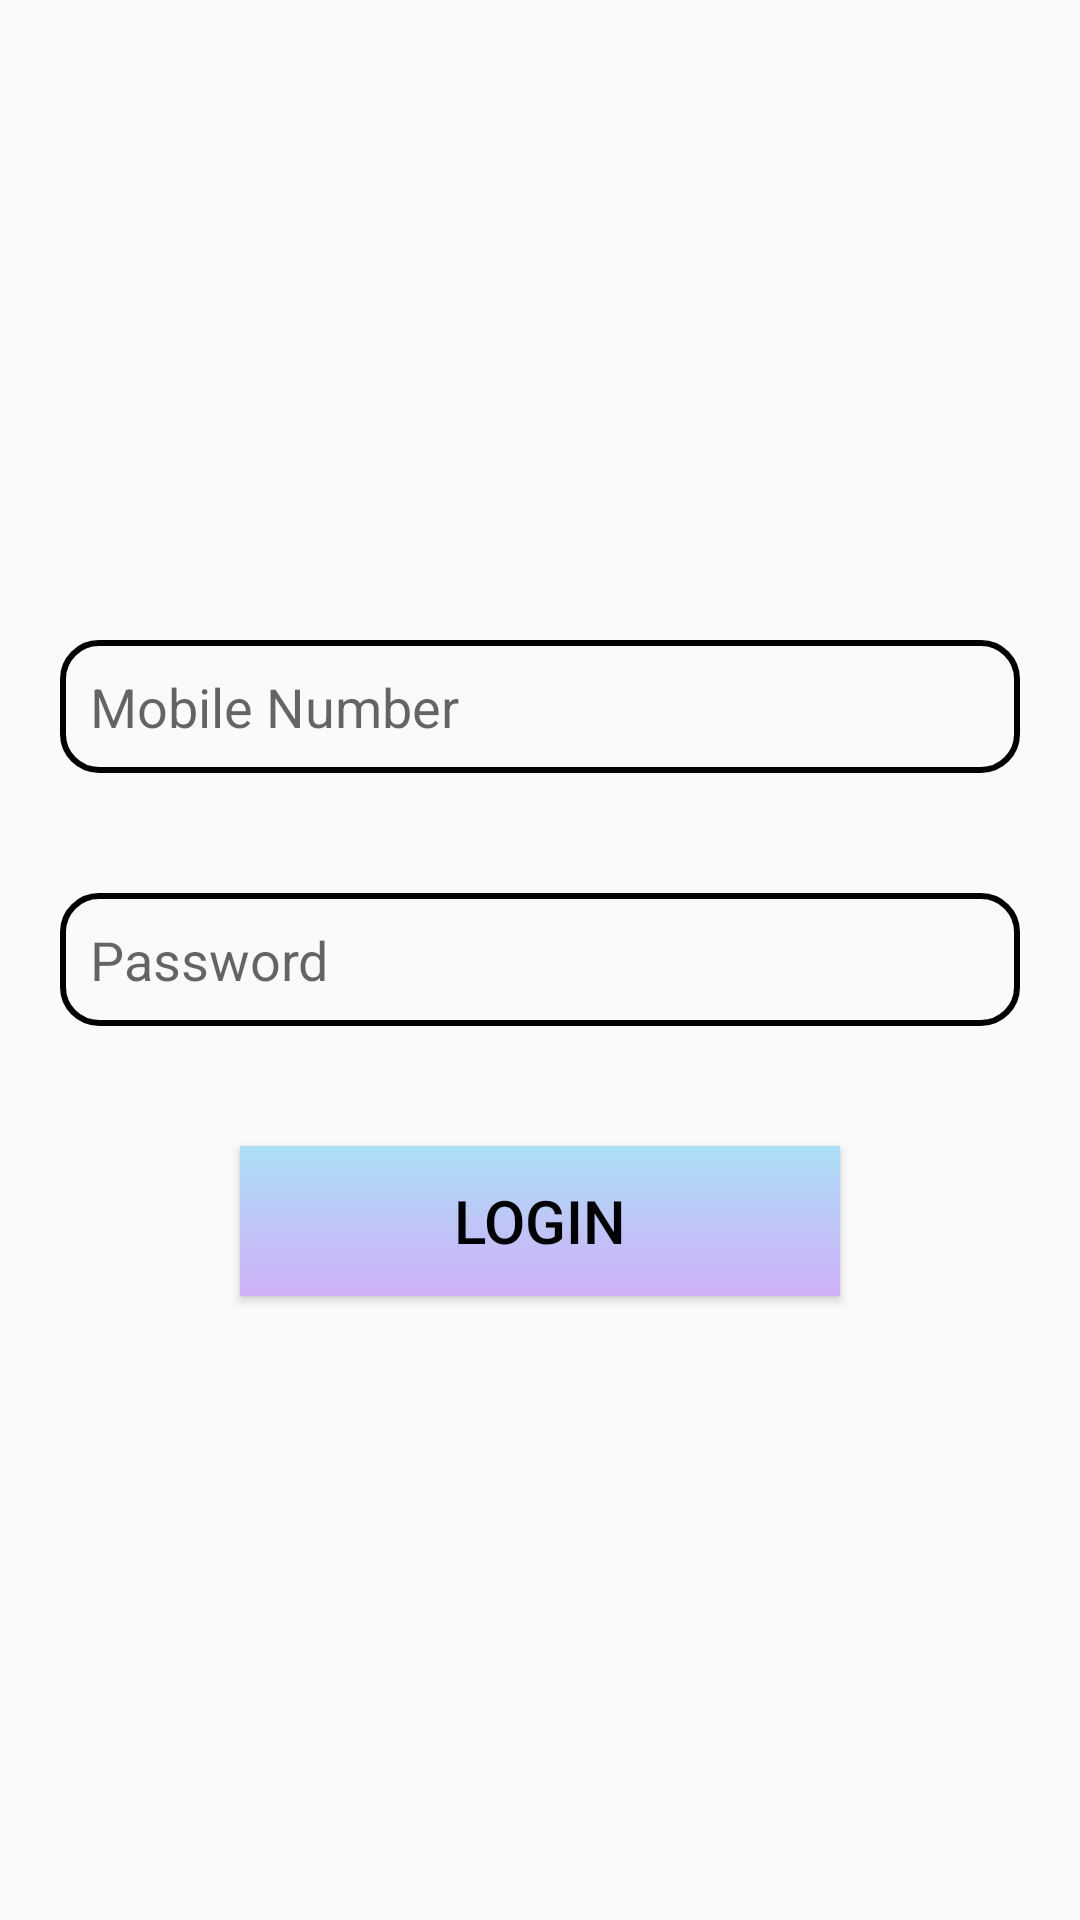

This screen was rendered from an Android layout file. Write that file and the resources it references.
<!-- AndroidManifest.xml: application theme Theme.AppCompat.Light.NoActionBar -->
<!-- res/layout/activity_login_page.xml -->
<?xml version="1.0" encoding="utf-8"?>
<RelativeLayout xmlns:android="http://schemas.android.com/apk/res/android"
    xmlns:app="http://schemas.android.com/apk/res-auto"
    xmlns:tools="http://schemas.android.com/tools"
    android:layout_width="match_parent"
    android:layout_height="match_parent"
    tools:context=".Login_page">

    <EditText
        android:id="@+id/username_login"
        android:layout_width="match_parent"
        android:layout_height="wrap_content"
        android:hint="Mobile Number    "
        android:inputType="number"
        android:layout_above="@id/password_login"
        android:layout_centerHorizontal="true"
        android:background="@drawable/editview_bg"
        android:padding="10dp"
        android:layout_margin="20dp"
        />
    <EditText
        android:id="@+id/password_login"
        android:layout_width="match_parent"
        android:layout_height="wrap_content"
        android:layout_centerInParent="true"
        android:hint="Password       "
        android:inputType="textPassword"
        android:background="@drawable/editview_bg"
        android:padding="10dp"
        android:layout_margin="20dp"
        />

    <Button
        android:layout_width="200dp"
        android:layout_height="50dp"
        android:id="@+id/login_btn"
        android:background="@drawable/button_background"
        android:textColor="@color/black"
        android:text="Login"
        android:textSize="20sp"
        android:layout_centerHorizontal="true"
        android:layout_marginTop="20dp"
        android:layout_below="@id/password_login"
        />


</RelativeLayout>
<!-- resources referenced by this layout -->
<resources>
  <color name="black">#FF000000</color>
  <!-- drawable button_background: png bitmap (drawable, 30296 bytes) -->
  <!-- drawable editview_bg (drawable) -->
  <?xml version="1.0" encoding="utf-8"?>
  <shape
      xmlns:android="http://schemas.android.com/apk/res/android"
      android:shape="rectangle">
      <solid
          android:color="@android:color/transparent"/>
  
      <corners
          android:bottomRightRadius="12dp"
          android:bottomLeftRadius="12dp"
          android:topLeftRadius="12dp"
          android:topRightRadius="12dp"/>
      <stroke
          android:color="#000000"
          android:width="2dp"/>
  </shape>
</resources>
